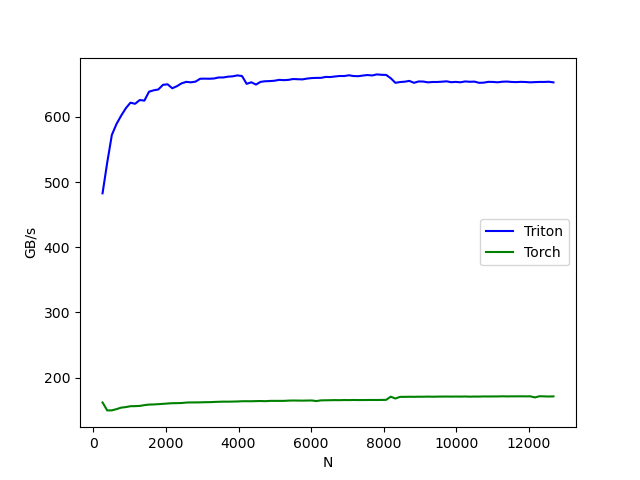

Values plotted in this chart, from the file beside it:
N, Triton, Torch
256, 482.9, 161.9
384, 529.8, 149.7
512, 572.4, 149.8
640, 589.2, 151.7
768, 601.9, 154
896, 613.3, 154.8
1024, 621.9, 156.2
1152, 620.2, 156.3
1280, 626, 156.6
1408, 625.1, 157.8
1536, 638.8, 158.7
1664, 640.9, 158.9
1792, 642.2, 159.3
1920, 649.3, 159.8
2048, 650.1, 160.3
2176, 644.1, 160.8
2304, 647.2, 160.9
2432, 651.6, 161.1
2560, 653.9, 161.7
2688, 653.2, 162
2816, 654.2, 162
2944, 658.7, 162.1
3072, 658.8, 162.3
3200, 658.7, 162.4
3328, 659.1, 162.7
3456, 660.6, 163
3584, 660.6, 163.2
3712, 661.9, 163.1
3840, 662.4, 163.3
3968, 663.8, 163.5
4096, 662.8, 163.8
4224, 650.8, 163.8
4352, 653.3, 163.8
4480, 649.8, 164
4608, 653.9, 164.2
4736, 654.8, 163.9
4864, 655.1, 164.3
4992, 655.6, 164.4
5120, 657, 164.4
5248, 656.5, 164.3
5376, 657, 164.7
5504, 658.2, 164.9
5632, 657.9, 164.8
5760, 657.7, 164.7
5888, 658.9, 164.8
6016, 659.7, 165
6144, 660, 164.1
6272, 660, 165.1
6400, 661.5, 165.3
6528, 661.3, 165.4
6656, 662.1, 165.5
6784, 662.9, 165.4
6912, 662.8, 165.7
7040, 664, 165.5
7168, 662.8, 165.7
7296, 662.6, 165.6
7424, 663.6, 165.6
7552, 664.4, 165.7
7680, 663.7, 165.7
7808, 665.3, 165.7
... 38 more rows
